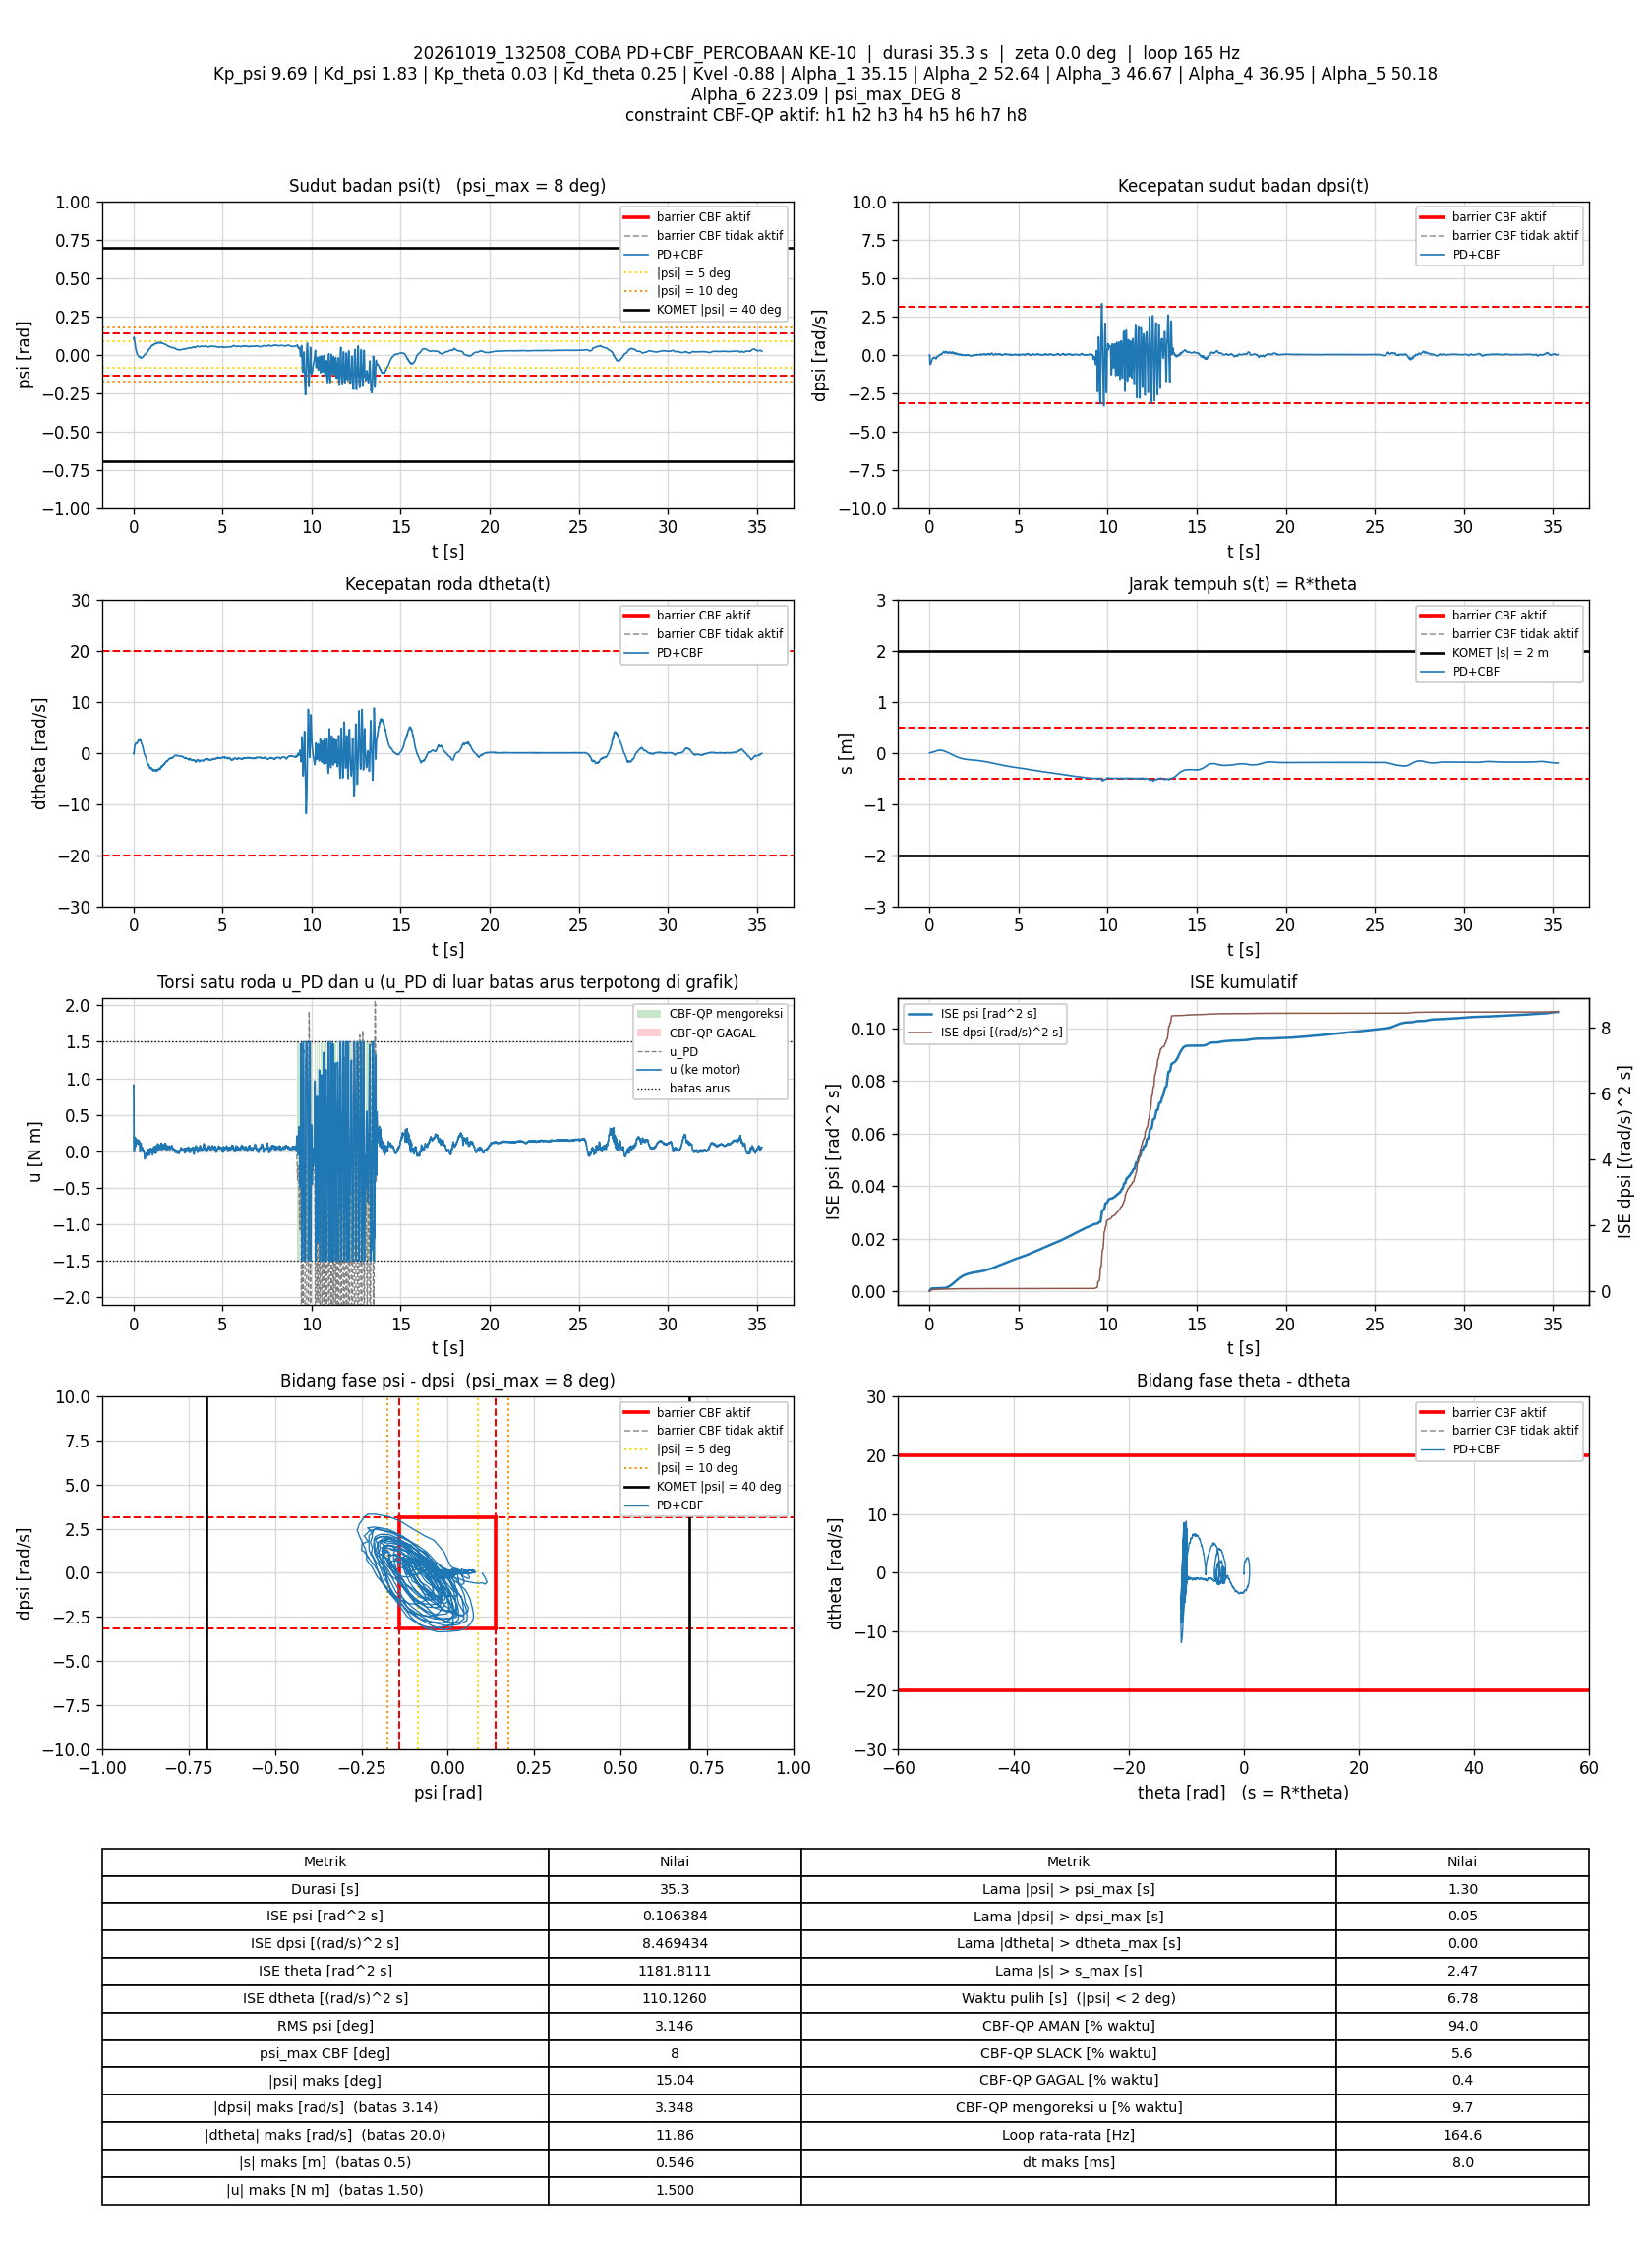

Data behind this chart, as committed beside it:
t_s, theta_rad, dtheta_rad_s, psi_rad, dpsi_rad_s, error_theta, error_dtheta, error_psi, error_dpsi, u_PD_Nm, u_Nm, status_cbf, dorong_N, ISE_theta, ISE_dtheta, ISE_psi, ISE_dpsi, Kp_psi, Kd_psi, Kp_theta, Kd_theta, Kvel, Alpha_1, Alpha_2
0.006819, -0.001148, -0.03139, 0.09981, -0.02863, 0.001148, 0.03139, -0.09981, 0.02863, 0.9069, 0.9069, AMAN, 0, 8.9922998e-09, 6.7185553e-06, 6.7942293e-05, 5.5899835e-06, 9.69, 1.83, 0.03, 0.25, -0.88, 35.15, 52.64
0.0128, -0.001553, -0.03578, 0.0996, -0.02663, 0.001553, 0.03578, -0.0996, 0.02663, 0.9074, 0.9074, AMAN, 0, 2.3426256e-08, 1.4374157e-05, 0.0001273, 9.8324196e-06, 9.69, 1.83, 0.03, 0.25, -0.88, 35.15, 52.64
0.0188, 0.007723, -0.2447, 0.1079, -0.2746, -0.007723, 0.2447, -0.1079, 0.2746, 0.4823, 0.4823, AMAN, 0, 3.8146775e-07, 0.0003739, 0.0001972, 0.0004624, 9.69, 1.83, 0.03, 0.25, -0.88, 35.15, 52.64
0.02485, 0.02211, -0.1411, 0.1135, -0.5088, -0.02211, 0.1411, -0.1135, 0.5088, 0.134, 0.134, AMAN, 0, 3.3391292e-06, 0.0004943, 0.0002751, 0.002028, 9.69, 1.83, 0.03, 0.25, -0.88, 35.15, 52.64
0.0328, 0.03421, 0.2199, 0.1124, -0.5588, -0.03421, -0.2199, -0.1124, 0.5588, 0.1222, 0.1222, AMAN, 0, 1.2643025e-05, 0.0008789, 0.0003755, 0.004511, 9.69, 1.83, 0.03, 0.25, -0.88, 35.15, 52.64
0.03884, 0.04668, 0.5567, 0.1073, -0.6482, -0.04668, -0.5567, -0.1073, 0.6482, -0.006019, -0.006019, AMAN, 0, 2.5806557e-05, 0.002751, 0.000445, 0.007049, 9.69, 1.83, 0.03, 0.25, -0.88, 35.15, 52.64
0.0448, 0.05978, 0.9394, 0.1038, -0.5967, -0.05978, -0.9394, -0.1038, 0.5967, 0.1504, 0.1504, AMAN, 0, 4.7077591e-05, 0.008003, 0.0005091, 0.009168, 9.69, 1.83, 0.03, 0.25, -0.88, 35.15, 52.64
0.05081, 0.06695, 1.135, 0.09754, -0.5648, -0.06695, -1.135, -0.09754, 0.5648, 0.1973, 0.1973, AMAN, 0, 7.4018165e-05, 0.01574, 0.0005663, 0.01108, 9.69, 1.83, 0.03, 0.25, -0.88, 35.15, 52.64
0.05681, 0.07524, 1.202, 0.09414, -0.5829, -0.07524, -1.202, -0.09414, 0.5829, 0.1482, 0.1482, AMAN, 0, 0.000108, 0.0244, 0.0006195, 0.01312, 9.69, 1.83, 0.03, 0.25, -0.88, 35.15, 52.64
0.06279, 0.08447, 1.254, 0.09004, -0.6014, -0.08447, -1.254, -0.09004, 0.6014, 0.08795, 0.08795, AMAN, 0, 0.0001507, 0.03382, 0.000668, 0.01529, 9.69, 1.83, 0.03, 0.25, -0.88, 35.15, 52.64
0.0688, 0.09309, 1.337, 0.08553, -0.5955, -0.09309, -1.337, -0.08553, 0.5955, 0.07603, 0.07603, AMAN, 0, 0.0002027, 0.04455, 0.0007119, 0.01742, 9.69, 1.83, 0.03, 0.25, -0.88, 35.15, 52.64
0.0748, 0.1032, 1.468, 0.08104, -0.579, -0.1032, -1.468, -0.08104, 0.579, 0.09579, 0.09579, AMAN, 0, 0.0002667, 0.0575, 0.0007514, 0.01943, 9.69, 1.83, 0.03, 0.25, -0.88, 35.15, 52.64
0.08191, 0.1118, 1.539, 0.07578, -0.5705, -0.1118, -1.539, -0.07578, 0.5705, 0.07836, 0.07836, AMAN, 0, 0.0003555, 0.07432, 0.0007922, 0.02174, 9.69, 1.83, 0.03, 0.25, -0.88, 35.15, 52.64
0.08783, 0.1208, 1.528, 0.07055, -0.553, -0.1208, -1.528, -0.07055, 0.553, 0.05723, 0.05723, AMAN, 0, 0.0004419, 0.08815, 0.0008216, 0.02356, 9.69, 1.83, 0.03, 0.25, -0.88, 35.15, 52.64
0.09398, 0.1294, 1.62, 0.06496, -0.5324, -0.1294, -1.62, -0.06496, 0.5324, 0.06416, 0.06416, AMAN, 0, 0.0005448, 0.1043, 0.0008476, 0.0253, 9.69, 1.83, 0.03, 0.25, -0.88, 35.15, 52.64
0.09979, 0.1394, 1.732, 0.05952, -0.5072, -0.1394, -1.732, -0.05952, 0.5072, 0.08592, 0.08592, AMAN, 0, 0.0006578, 0.1217, 0.0008682, 0.02679, 9.69, 1.83, 0.03, 0.25, -0.88, 35.15, 52.64
0.1059, 0.1476, 1.747, 0.05463, -0.4919, -0.1476, -1.747, -0.05463, 0.4919, 0.07057, 0.07057, AMAN, 0, 0.0007901, 0.1403, 0.0008863, 0.02826, 9.69, 1.83, 0.03, 0.25, -0.88, 35.15, 52.64
0.1118, 0.1564, 1.784, 0.04954, -0.4671, -0.1564, -1.784, -0.04954, 0.4671, 0.07584, 0.07584, AMAN, 0, 0.0009352, 0.1591, 0.0009009, 0.02956, 9.69, 1.83, 0.03, 0.25, -0.88, 35.15, 52.64
0.1179, 0.165, 1.825, 0.04466, -0.4294, -0.165, -1.825, -0.04466, 0.4294, 0.1081, 0.1081, AMAN, 0, 0.0011, 0.1793, 0.000913, 0.03067, 9.69, 1.83, 0.03, 0.25, -0.88, 35.15, 52.64
0.1238, 0.1732, 1.864, 0.03922, -0.3906, -0.1732, -1.864, -0.03922, 0.3906, 0.1364, 0.1364, AMAN, 0, 0.00128, 0.2002, 0.0009222, 0.03159, 9.69, 1.83, 0.03, 0.25, -0.88, 35.15, 52.64
0.1299, 0.1826, 1.908, 0.03499, -0.3542, -0.1826, -1.908, -0.03499, 0.3542, 0.1732, 0.1732, AMAN, 0, 0.001481, 0.222, 0.0009295, 0.03234, 9.69, 1.83, 0.03, 0.25, -0.88, 35.15, 52.64
0.1368, 0.1923, 1.907, 0.03156, -0.3339, -0.1923, -1.907, -0.03156, 0.3339, 0.1774, 0.1774, AMAN, 0, 0.001737, 0.2472, 0.0009364, 0.03311, 9.69, 1.83, 0.03, 0.25, -0.88, 35.15, 52.64
0.1428, 0.2024, 1.827, 0.02861, -0.3224, -0.2024, -1.827, -0.02861, 0.3224, 0.15, 0.15, AMAN, 0, 0.001983, 0.2673, 0.0009413, 0.03374, 9.69, 1.83, 0.03, 0.25, -0.88, 35.15, 52.64
0.149, 0.214, 1.869, 0.02628, -0.3188, -0.214, -1.869, -0.02628, 0.3188, 0.1449, 0.1449, AMAN, 0, 0.002268, 0.289, 0.0009456, 0.03437, 9.69, 1.83, 0.03, 0.25, -0.88, 35.15, 52.64
0.1549, 0.2236, 1.855, 0.02313, -0.3085, -0.2236, -1.855, -0.02313, 0.3085, 0.13, 0.13, AMAN, 0, 0.002562, 0.3093, 0.0009488, 0.03493, 9.69, 1.83, 0.03, 0.25, -0.88, 35.15, 52.64
0.1608, 0.2335, 1.878, 0.02004, -0.2923, -0.2335, -1.878, -0.02004, 0.2923, 0.1359, 0.1359, AMAN, 0, 0.002883, 0.3301, 0.0009512, 0.03544, 9.69, 1.83, 0.03, 0.25, -0.88, 35.15, 52.64
0.1668, 0.2436, 1.879, 0.01756, -0.2783, -0.2436, -1.879, -0.01756, 0.2783, 0.138, 0.138, AMAN, 0, 0.00324, 0.3513, 0.000953, 0.0359, 9.69, 1.83, 0.03, 0.25, -0.88, 35.15, 52.64
0.1728, 0.2528, 1.852, 0.01469, -0.272, -0.2528, -1.852, -0.01469, 0.272, 0.1151, 0.1151, AMAN, 0, 0.003623, 0.3718, 0.0009543, 0.03634, 9.69, 1.83, 0.03, 0.25, -0.88, 35.15, 52.64
0.1788, 0.2631, 1.878, 0.01203, -0.2535, -0.2631, -1.878, -0.01203, 0.2535, 0.1301, 0.1301, AMAN, 0, 0.004038, 0.393, 0.0009552, 0.03673, 9.69, 1.83, 0.03, 0.25, -0.88, 35.15, 52.64
0.1858, 0.2737, 1.914, 0.009285, -0.2382, -0.2737, -1.914, -0.009285, 0.2382, 0.1408, 0.1408, AMAN, 0, 0.004564, 0.4187, 0.0009558, 0.03713, 9.69, 1.83, 0.03, 0.25, -0.88, 35.15, 52.64
0.1918, 0.2843, 1.909, 0.006512, -0.2154, -0.2843, -1.909, -0.006512, 0.2154, 0.1547, 0.1547, AMAN, 0, 0.005048, 0.4405, 0.000956, 0.03741, 9.69, 1.83, 0.03, 0.25, -0.88, 35.15, 52.64
0.198, 0.2967, 1.924, 0.00494, -0.2102, -0.2967, -1.924, -0.00494, 0.2102, 0.153, 0.153, AMAN, 0, 0.005594, 0.4635, 0.0009562, 0.03768, 9.69, 1.83, 0.03, 0.25, -0.88, 35.15, 52.64
0.2038, 0.308, 1.915, 0.003398, -0.2084, -0.308, -1.915, -0.003398, 0.2084, 0.1397, 0.1397, AMAN, 0, 0.006143, 0.4847, 0.0009563, 0.03793, 9.69, 1.83, 0.03, 0.25, -0.88, 35.15, 52.64
0.2099, 0.3196, 1.943, 0.001934, -0.2038, -0.3196, -1.943, -0.001934, 0.2038, 0.1411, 0.1411, AMAN, 0, 0.006763, 0.5077, 0.0009563, 0.03818, 9.69, 1.83, 0.03, 0.25, -0.88, 35.15, 52.64
0.2158, 0.3324, 1.993, 0.0006273, -0.1982, -0.3324, -1.993, -0.0006273, 0.1982, 0.1515, 0.1515, AMAN, 0, 0.007421, 0.5313, 0.0009563, 0.03842, 9.69, 1.83, 0.03, 0.25, -0.88, 35.15, 52.64
0.2219, 0.345, 2.026, -0.0006734, -0.1981, -0.345, -2.026, 0.0006734, 0.1981, 0.1479, 0.1479, AMAN, 0, 0.008141, 0.5561, 0.0009563, 0.03865, 9.69, 1.83, 0.03, 0.25, -0.88, 35.15, 52.64
0.2288, 0.3591, 2.057, -0.001071, -0.2069, -0.3591, -2.057, 0.001071, 0.2069, 0.1359, 0.1359, AMAN, 0, 0.009035, 0.5855, 0.0009563, 0.03895, 9.69, 1.83, 0.03, 0.25, -0.88, 35.15, 52.64
0.2349, 0.3749, 2.117, -0.001947, -0.22, -0.3749, -2.117, 0.001947, 0.22, 0.1192, 0.1192, AMAN, 0, 0.009893, 0.6128, 0.0009563, 0.03925, 9.69, 1.83, 0.03, 0.25, -0.88, 35.15, 52.64
0.2419, 0.3916, 2.216, -0.003153, -0.2275, -0.3916, -2.216, 0.003153, 0.2275, 0.1189, 0.1189, AMAN, 0, 0.01096, 0.6471, 0.0009564, 0.03961, 9.69, 1.83, 0.03, 0.25, -0.88, 35.15, 52.64
0.2488, 0.4072, 2.206, -0.004553, -0.2307, -0.4072, -2.206, 0.004553, 0.2307, 0.09732, 0.09732, AMAN, 0, 0.01211, 0.6808, 0.0009565, 0.03998, 9.69, 1.83, 0.03, 0.25, -0.88, 35.15, 52.64
0.2548, 0.4247, 2.277, -0.005806, -0.2275, -0.4247, -2.277, 0.005806, 0.2275, 0.1094, 0.1094, AMAN, 0, 0.01319, 0.7119, 0.0009567, 0.04029, 9.69, 1.83, 0.03, 0.25, -0.88, 35.15, 52.64
0.2608, 0.4409, 2.421, -0.007277, -0.2233, -0.4409, -2.421, 0.007277, 0.2233, 0.1393, 0.1393, AMAN, 0, 0.01436, 0.7471, 0.000957, 0.04059, 9.69, 1.83, 0.03, 0.25, -0.88, 35.15, 52.64
0.2668, 0.4565, 2.452, -0.009082, -0.2133, -0.4565, -2.452, 0.009082, 0.2133, 0.1484, 0.1484, AMAN, 0, 0.01561, 0.7832, 0.0009575, 0.04086, 9.69, 1.83, 0.03, 0.25, -0.88, 35.15, 52.64
0.2728, 0.4708, 2.481, -0.01032, -0.2077, -0.4708, -2.481, 0.01032, 0.2077, 0.1544, 0.1544, AMAN, 0, 0.01694, 0.8201, 0.0009582, 0.04112, 9.69, 1.83, 0.03, 0.25, -0.88, 35.15, 52.64
0.2788, 0.486, 2.452, -0.01149, -0.2058, -0.486, -2.452, 0.01149, 0.2058, 0.1396, 0.1396, AMAN, 0, 0.01836, 0.8562, 0.000959, 0.04137, 9.69, 1.83, 0.03, 0.25, -0.88, 35.15, 52.64
0.2848, 0.5018, 2.474, -0.01214, -0.2049, -0.5018, -2.474, 0.01214, 0.2049, 0.1409, 0.1409, AMAN, 0, 0.01987, 0.8929, 0.0009599, 0.04162, 9.69, 1.83, 0.03, 0.25, -0.88, 35.15, 52.64
0.2908, 0.5173, 2.485, -0.01303, -0.2057, -0.5173, -2.485, 0.01303, 0.2057, 0.1342, 0.1342, AMAN, 0, 0.02147, 0.93, 0.0009609, 0.04188, 9.69, 1.83, 0.03, 0.25, -0.88, 35.15, 52.64
0.2968, 0.5322, 2.479, -0.01401, -0.1997, -0.5322, -2.479, 0.01401, 0.1997, 0.1344, 0.1344, AMAN, 0, 0.02317, 0.9669, 0.0009621, 0.04212, 9.69, 1.83, 0.03, 0.25, -0.88, 35.15, 52.64
0.3028, 0.548, 2.504, -0.01475, -0.1944, -0.548, -2.504, 0.01475, 0.1944, 0.1438, 0.1438, AMAN, 0, 0.02498, 1.004, 0.0009634, 0.04234, 9.69, 1.83, 0.03, 0.25, -0.88, 35.15, 52.64
0.3088, 0.5622, 2.46, -0.01552, -0.1905, -0.5622, -2.46, 0.01552, 0.1905, 0.1329, 0.1329, AMAN, 0, 0.02687, 1.041, 0.0009648, 0.04256, 9.69, 1.83, 0.03, 0.25, -0.88, 35.15, 52.64
0.3148, 0.5779, 2.455, -0.01568, -0.1925, -0.5779, -2.455, 0.01568, 0.1925, 0.1268, 0.1268, AMAN, 0, 0.02888, 1.077, 0.0009663, 0.04278, 9.69, 1.83, 0.03, 0.25, -0.88, 35.15, 52.64
0.3208, 0.5938, 2.484, -0.01633, -0.1906, -0.5938, -2.484, 0.01633, 0.1906, 0.1316, 0.1316, AMAN, 0, 0.03099, 1.114, 0.0009679, 0.043, 9.69, 1.83, 0.03, 0.25, -0.88, 35.15, 52.64
0.3268, 0.6095, 2.463, -0.01622, -0.195, -0.6095, -2.463, 0.01622, 0.195, 0.12, 0.12, AMAN, 0, 0.03322, 1.15, 0.0009695, 0.04323, 9.69, 1.83, 0.03, 0.25, -0.88, 35.15, 52.64
0.3328, 0.6259, 2.477, -0.01637, -0.2014, -0.6259, -2.477, 0.01637, 0.2014, 0.1109, 0.1109, AMAN, 0, 0.03557, 1.187, 0.0009711, 0.04347, 9.69, 1.83, 0.03, 0.25, -0.88, 35.15, 52.64
0.3388, 0.6442, 2.535, -0.01588, -0.2117, -0.6442, -2.535, 0.01588, 0.2117, 0.1118, 0.1118, AMAN, 0, 0.03806, 1.226, 0.0009726, 0.04374, 9.69, 1.83, 0.03, 0.25, -0.88, 35.15, 52.64
0.3448, 0.6607, 2.534, -0.0162, -0.2243, -0.6607, -2.534, 0.0162, 0.2243, 0.08572, 0.08572, AMAN, 0, 0.04068, 1.264, 0.0009742, 0.04405, 9.69, 1.83, 0.03, 0.25, -0.88, 35.15, 52.64
0.3508, 0.6795, 2.576, -0.01542, -0.2386, -0.6795, -2.576, 0.01542, 0.2386, 0.07842, 0.07842, AMAN, 0, 0.04345, 1.304, 0.0009756, 0.04439, 9.69, 1.83, 0.03, 0.25, -0.88, 35.15, 52.64
0.3568, 0.6966, 2.573, -0.01557, -0.2554, -0.6966, -2.573, 0.01557, 0.2554, 0.04593, 0.04593, AMAN, 0, 0.04636, 1.344, 0.000977, 0.04478, 9.69, 1.83, 0.03, 0.25, -0.88, 35.15, 52.64
0.3628, 0.7137, 2.554, -0.01519, -0.2678, -0.7137, -2.554, 0.01519, 0.2678, 0.02262, 0.02262, AMAN, 0, 0.04942, 1.383, 0.0009784, 0.04521, 9.69, 1.83, 0.03, 0.25, -0.88, 35.15, 52.64
0.3688, 0.7292, 2.522, -0.016, -0.2756, -0.7292, -2.522, 0.016, 0.2756, -0.007166, -0.007166, AMAN, 0, 0.05261, 1.421, 0.00098, 0.04566, 9.69, 1.83, 0.03, 0.25, -0.88, 35.15, 52.64
... 5,746 more rows
